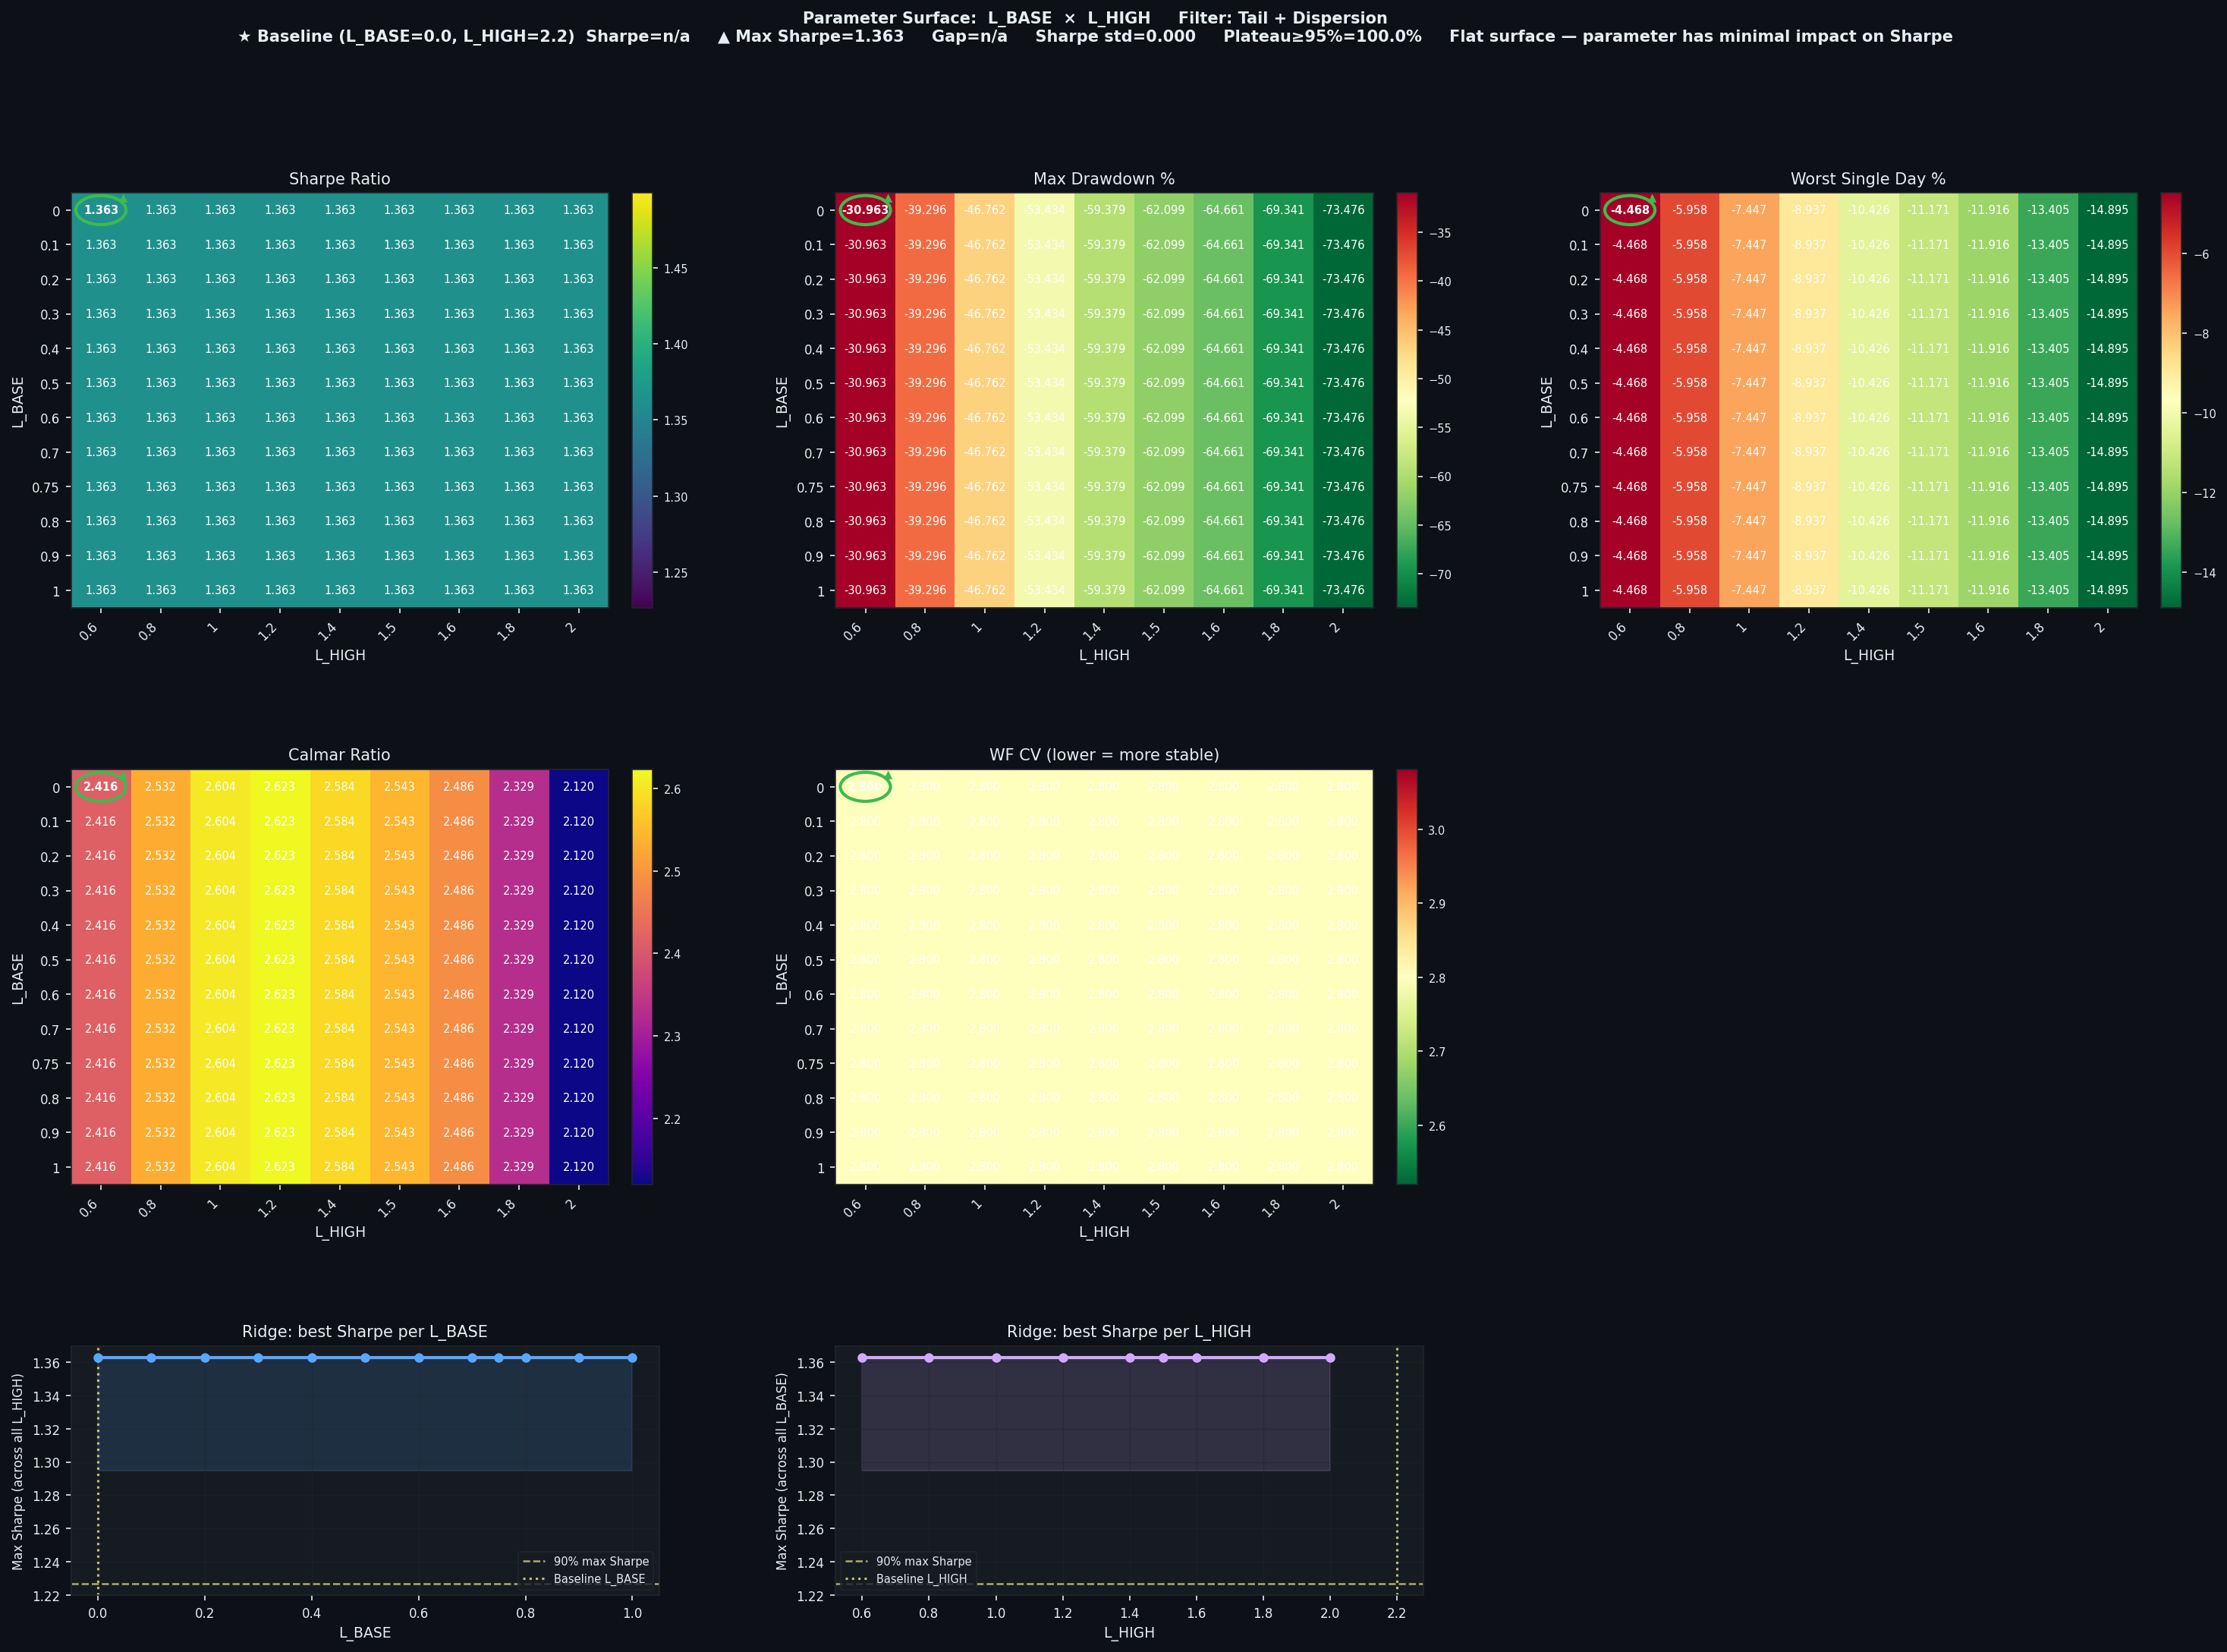

Values plotted in this chart, from the file beside it:
L_BASE, L_HIGH, Sharpe, CAGR%, MaxDD%, Worst1D%, Calmar, WF_CV, baseline
0.0, 0.6, 1.363, 74.79, -30.96, -4.468, 2.416, 2.8, False
0.0, 0.8, 1.363, 99.49, -39.3, -5.958, 2.532, 2.8, False
0.0, 1.0, 1.363, 121.8, -46.76, -7.447, 2.604, 2.8, False
0.0, 1.2, 1.363, 140.2, -53.43, -8.937, 2.623, 2.8, False
0.0, 1.4, 1.363, 153.5, -59.38, -10.43, 2.584, 2.8, False
0.0, 1.5, 1.363, 157.9, -62.1, -11.17, 2.543, 2.8, False
0.0, 1.6, 1.363, 160.8, -64.66, -11.92, 2.486, 2.8, False
0.0, 1.8, 1.363, 161.5, -69.34, -13.4, 2.329, 2.8, False
0.0, 2.0, 1.363, 155.8, -73.48, -14.89, 2.12, 2.8, False
0.1, 0.6, 1.363, 74.79, -30.96, -4.468, 2.416, 2.8, False
0.1, 0.8, 1.363, 99.49, -39.3, -5.958, 2.532, 2.8, False
0.1, 1.0, 1.363, 121.8, -46.76, -7.447, 2.604, 2.8, False
0.1, 1.2, 1.363, 140.2, -53.43, -8.937, 2.623, 2.8, False
0.1, 1.4, 1.363, 153.5, -59.38, -10.43, 2.584, 2.8, False
0.1, 1.5, 1.363, 157.9, -62.1, -11.17, 2.543, 2.8, False
0.1, 1.6, 1.363, 160.8, -64.66, -11.92, 2.486, 2.8, False
0.1, 1.8, 1.363, 161.5, -69.34, -13.4, 2.329, 2.8, False
0.1, 2.0, 1.363, 155.8, -73.48, -14.89, 2.12, 2.8, False
0.2, 0.6, 1.363, 74.79, -30.96, -4.468, 2.416, 2.8, False
0.2, 0.8, 1.363, 99.49, -39.3, -5.958, 2.532, 2.8, False
0.2, 1.0, 1.363, 121.8, -46.76, -7.447, 2.604, 2.8, False
0.2, 1.2, 1.363, 140.2, -53.43, -8.937, 2.623, 2.8, False
0.2, 1.4, 1.363, 153.5, -59.38, -10.43, 2.584, 2.8, False
0.2, 1.5, 1.363, 157.9, -62.1, -11.17, 2.543, 2.8, False
0.2, 1.6, 1.363, 160.8, -64.66, -11.92, 2.486, 2.8, False
0.2, 1.8, 1.363, 161.5, -69.34, -13.4, 2.329, 2.8, False
0.2, 2.0, 1.363, 155.8, -73.48, -14.89, 2.12, 2.8, False
0.3, 0.6, 1.363, 74.79, -30.96, -4.468, 2.416, 2.8, False
0.3, 0.8, 1.363, 99.49, -39.3, -5.958, 2.532, 2.8, False
0.3, 1.0, 1.363, 121.8, -46.76, -7.447, 2.604, 2.8, False
0.3, 1.2, 1.363, 140.2, -53.43, -8.937, 2.623, 2.8, False
0.3, 1.4, 1.363, 153.5, -59.38, -10.43, 2.584, 2.8, False
0.3, 1.5, 1.363, 157.9, -62.1, -11.17, 2.543, 2.8, False
0.3, 1.6, 1.363, 160.8, -64.66, -11.92, 2.486, 2.8, False
0.3, 1.8, 1.363, 161.5, -69.34, -13.4, 2.329, 2.8, False
0.3, 2.0, 1.363, 155.8, -73.48, -14.89, 2.12, 2.8, False
0.4, 0.6, 1.363, 74.79, -30.96, -4.468, 2.416, 2.8, False
0.4, 0.8, 1.363, 99.49, -39.3, -5.958, 2.532, 2.8, False
0.4, 1.0, 1.363, 121.8, -46.76, -7.447, 2.604, 2.8, False
0.4, 1.2, 1.363, 140.2, -53.43, -8.937, 2.623, 2.8, False
0.4, 1.4, 1.363, 153.5, -59.38, -10.43, 2.584, 2.8, False
0.4, 1.5, 1.363, 157.9, -62.1, -11.17, 2.543, 2.8, False
0.4, 1.6, 1.363, 160.8, -64.66, -11.92, 2.486, 2.8, False
0.4, 1.8, 1.363, 161.5, -69.34, -13.4, 2.329, 2.8, False
0.4, 2.0, 1.363, 155.8, -73.48, -14.89, 2.12, 2.8, False
0.5, 0.6, 1.363, 74.79, -30.96, -4.468, 2.416, 2.8, False
0.5, 0.8, 1.363, 99.49, -39.3, -5.958, 2.532, 2.8, False
0.5, 1.0, 1.363, 121.8, -46.76, -7.447, 2.604, 2.8, False
0.5, 1.2, 1.363, 140.2, -53.43, -8.937, 2.623, 2.8, False
0.5, 1.4, 1.363, 153.5, -59.38, -10.43, 2.584, 2.8, False
0.5, 1.5, 1.363, 157.9, -62.1, -11.17, 2.543, 2.8, False
0.5, 1.6, 1.363, 160.8, -64.66, -11.92, 2.486, 2.8, False
0.5, 1.8, 1.363, 161.5, -69.34, -13.4, 2.329, 2.8, False
0.5, 2.0, 1.363, 155.8, -73.48, -14.89, 2.12, 2.8, False
0.6, 0.6, 1.363, 74.79, -30.96, -4.468, 2.416, 2.8, False
0.6, 0.8, 1.363, 99.49, -39.3, -5.958, 2.532, 2.8, False
0.6, 1.0, 1.363, 121.8, -46.76, -7.447, 2.604, 2.8, False
0.6, 1.2, 1.363, 140.2, -53.43, -8.937, 2.623, 2.8, False
0.6, 1.4, 1.363, 153.5, -59.38, -10.43, 2.584, 2.8, False
0.6, 1.5, 1.363, 157.9, -62.1, -11.17, 2.543, 2.8, False
... 48 more rows
